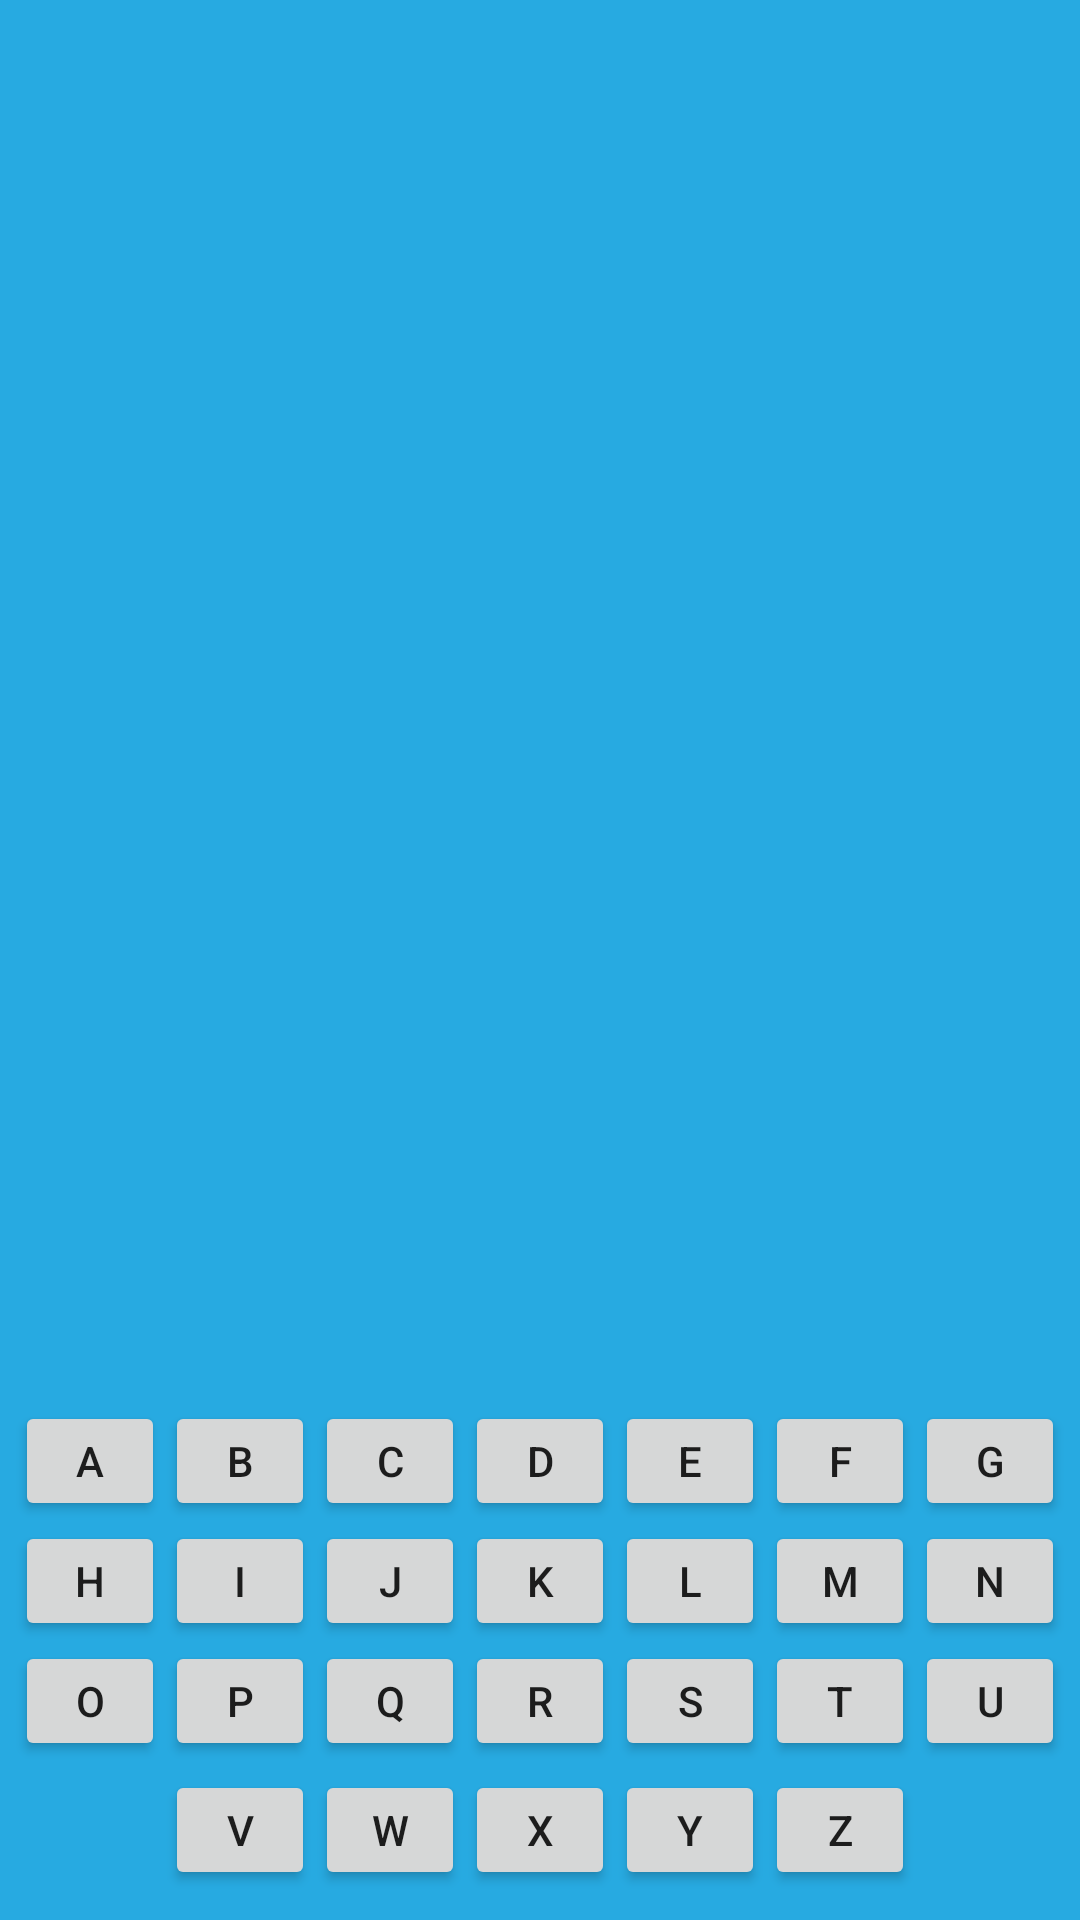

Here is an Android app screen rendered from its layout file. Give the layout XML and the strings, colors and styles it references.
<!-- AndroidManifest.xml: application theme AppTheme -->
<!-- res/layout/activity_jouer.xml -->
<RelativeLayout xmlns:android="http://schemas.android.com/apk/res/android"
    xmlns:tools="http://schemas.android.com/tools" android:layout_width="9000dp"
    android:layout_height="match_parent"
    android:paddingLeft="@dimen/activity_horizontal_margin"
    android:paddingRight="@dimen/activity_horizontal_margin"
    android:paddingTop="@dimen/activity_vertical_margin"
    android:paddingBottom="@dimen/activity_vertical_margin" tools:context="AliFeki.SupCom.lependu.Jouer"
    android:background="#27AAE1"

    android:id="@+id/Jouer_view">


    <ImageView
        android:layout_width="wrap_content"
        android:layout_height="wrap_content"
        android:id="@+id/imageView"
        android:layout_alignParentLeft="true"
        android:layout_alignParentStart="true"
        android:gravity="center"/>

    <Button
        android:layout_width="50dp"
        android:layout_height="40dp"
        android:text="a"
        android:id="@+id/bouton_a"

        android:layout_marginBottom="123dp"
        android:layout_alignParentBottom="true"
        android:layout_alignParentLeft="true"
        android:layout_alignParentStart="true"
        android:gravity="center"/>

    <Button
        android:layout_width="50dp"
        android:layout_height="40dp"
        android:text="b"
        android:id="@+id/bouton_b"
        android:layout_alignTop="@+id/bouton_a"
        android:layout_toRightOf="@+id/bouton_a"
        android:layout_toEndOf="@+id/bouton_a" />

    <Button
        android:layout_width="50dp"
        android:layout_height="40dp"
        android:text="c"
        android:id="@+id/bouton_c"
        android:layout_alignTop="@+id/bouton_b"
        android:layout_toRightOf="@+id/bouton_b"
        android:layout_toEndOf="@+id/bouton_b" />

    <Button
        android:layout_width="50dp"
        android:layout_height="40dp"
        android:text="d"
        android:id="@+id/bouton_d"
        android:layout_alignTop="@+id/bouton_c"
        android:layout_toRightOf="@+id/bouton_c"
        android:layout_toEndOf="@+id/bouton_c" />

    <Button
        android:layout_width="50dp"
        android:layout_height="40dp"
        android:text="e"
        android:id="@+id/bouton_e"
        android:layout_alignTop="@+id/bouton_d"
        android:layout_toRightOf="@+id/bouton_d"
        android:layout_toEndOf="@+id/bouton_d" />

    <Button
        android:layout_width="50dp"
        android:layout_height="40dp"
        android:text="f"
        android:id="@+id/bouton_f"
        android:layout_alignTop="@+id/bouton_e"
        android:layout_toRightOf="@+id/bouton_e"
        android:layout_toEndOf="@+id/bouton_e" />

    <Button
        android:layout_width="50dp"
        android:layout_height="40dp"
        android:text="g"
        android:id="@+id/bouton_g"
        android:layout_alignTop="@+id/bouton_f"
        android:layout_toRightOf="@+id/bouton_f"
        android:layout_toEndOf="@+id/bouton_f" />


    <Button
        android:layout_width="50dp"
        android:layout_height="40dp"
        android:text="h"
        android:id="@+id/bouton_h"
        android:layout_below="@+id/bouton_b"
        android:layout_toLeftOf="@+id/bouton_b"
        android:layout_toStartOf="@+id/bouton_b" />

    <Button
        android:layout_width="50dp"
        android:layout_height="40dp"
        android:text="i"
        android:id="@+id/bouton_i"
        android:layout_below="@+id/bouton_b"
        android:layout_toRightOf="@+id/bouton_h"
        android:layout_toEndOf="@+id/bouton_h" />

    <Button
        android:layout_width="50dp"
        android:layout_height="40dp"
        android:text="j"
        android:id="@+id/bouton_j"
        android:layout_below="@+id/bouton_b"
        android:layout_toRightOf="@+id/bouton_i"
        android:layout_toEndOf="@+id/bouton_i" />

    <Button
        android:layout_width="50dp"
        android:layout_height="40dp"
        android:text="k"
        android:id="@+id/bouton_k"
        android:layout_below="@+id/bouton_c"
        android:layout_toRightOf="@+id/bouton_j"
        android:layout_toEndOf="@+id/bouton_j" />

    <Button
        android:layout_width="50dp"
        android:layout_height="40dp"
        android:text="l"
        android:id="@+id/bouton_l"
        android:layout_below="@+id/bouton_e"
        android:layout_alignLeft="@+id/bouton_e"
        android:layout_alignStart="@+id/bouton_e" />

    <Button
        android:layout_width="50dp"
        android:layout_height="40dp"
        android:text="m"
        android:id="@+id/bouton_m"
        android:layout_below="@+id/bouton_e"
        android:layout_toRightOf="@+id/bouton_l"
        android:layout_toEndOf="@+id/bouton_l" />

    <Button
        android:layout_width="50dp"
        android:layout_height="40dp"
        android:text="n"
        android:id="@+id/bouton_n"
        android:layout_below="@+id/bouton_f"
        android:layout_toRightOf="@+id/bouton_m"
        android:layout_toEndOf="@+id/bouton_m" />

    <Button
        android:layout_width="50dp"
        android:layout_height="40dp"
        android:text="o"
        android:id="@+id/bouton_o"
        android:layout_below="@+id/bouton_h"
        android:layout_toLeftOf="@+id/bouton_i"
        android:layout_toStartOf="@+id/bouton_i" />

    <Button
        android:layout_width="50dp"
        android:layout_height="40dp"
        android:text="p"
        android:id="@+id/bouton_p"
        android:layout_alignTop="@+id/bouton_o"
        android:layout_toRightOf="@+id/bouton_o"
        android:layout_toEndOf="@+id/bouton_o" />

    <Button
        android:layout_width="50dp"
        android:layout_height="40dp"
        android:text="q"
        android:id="@+id/bouton_q"
        android:layout_alignTop="@+id/bouton_p"
        android:layout_toRightOf="@+id/bouton_p"
        android:layout_toEndOf="@+id/bouton_p" />

    <Button
        android:layout_width="50dp"
        android:layout_height="40dp"
        android:text="r"
        android:id="@+id/bouton_r"
        android:layout_alignTop="@+id/bouton_q"
        android:layout_toRightOf="@+id/bouton_q"
        android:layout_toEndOf="@+id/bouton_q" />

    <Button
        android:layout_width="50dp"
        android:layout_height="40dp"
        android:text="s"
        android:id="@+id/bouton_s"
        android:layout_alignTop="@+id/bouton_r"
        android:layout_alignLeft="@+id/bouton_l"
        android:layout_alignStart="@+id/bouton_l" />

    <Button
        android:layout_width="50dp"
        android:layout_height="40dp"
        android:text="t"
        android:id="@+id/bouton_t"
        android:layout_alignTop="@+id/bouton_s"
        android:layout_toRightOf="@+id/bouton_s"
        android:layout_toEndOf="@+id/bouton_s" />

    <Button
        android:layout_width="50dp"
        android:layout_height="40dp"
        android:text="u"
        android:id="@+id/bouton_u"
        android:layout_alignTop="@+id/bouton_t"
        android:layout_toRightOf="@+id/bouton_t"
        android:layout_toEndOf="@+id/bouton_t" />

    <Button
        android:layout_width="50dp"
        android:layout_height="40dp"
        android:text="v"
        android:id="@+id/bouton_v"
        android:layout_alignParentBottom="true"
        android:layout_toRightOf="@+id/bouton_o"
        android:layout_toEndOf="@+id/bouton_o" />

    <Button
        android:layout_width="50dp"
        android:layout_height="40dp"
        android:text="w"
        android:id="@+id/bouton_w"
        android:layout_alignTop="@+id/bouton_v"
        android:layout_toRightOf="@+id/bouton_v"
        android:layout_toEndOf="@+id/bouton_v" />

    <Button
        android:layout_width="50dp"
        android:layout_height="40dp"
        android:text="x"
        android:id="@+id/bouton_x"
        android:layout_alignParentBottom="true"
        android:layout_toLeftOf="@+id/bouton_s"
        android:layout_toStartOf="@+id/bouton_s" />

    <Button
        android:layout_width="50dp"
        android:layout_height="40dp"
        android:text="y"
        android:id="@+id/bouton_y"
        android:layout_alignTop="@+id/bouton_x"
        android:layout_toRightOf="@+id/bouton_x"
        android:layout_toEndOf="@+id/bouton_x" />

    <Button
        android:layout_width="50dp"
        android:layout_height="40dp"
        android:text="z"
        android:id="@+id/bouton_z"
        android:layout_alignTop="@+id/bouton_y"
        android:layout_toRightOf="@+id/bouton_y"
        android:layout_toEndOf="@+id/bouton_y" />

</RelativeLayout>
<!-- resources referenced by this layout -->
<resources>
  <dimen name="activity_horizontal_margin">5dp</dimen>
  <dimen name="activity_vertical_margin">10dp</dimen>
  <style name="AppTheme" parent="Theme.AppCompat.Light.DarkActionBar">
     
      </style>
</resources>
